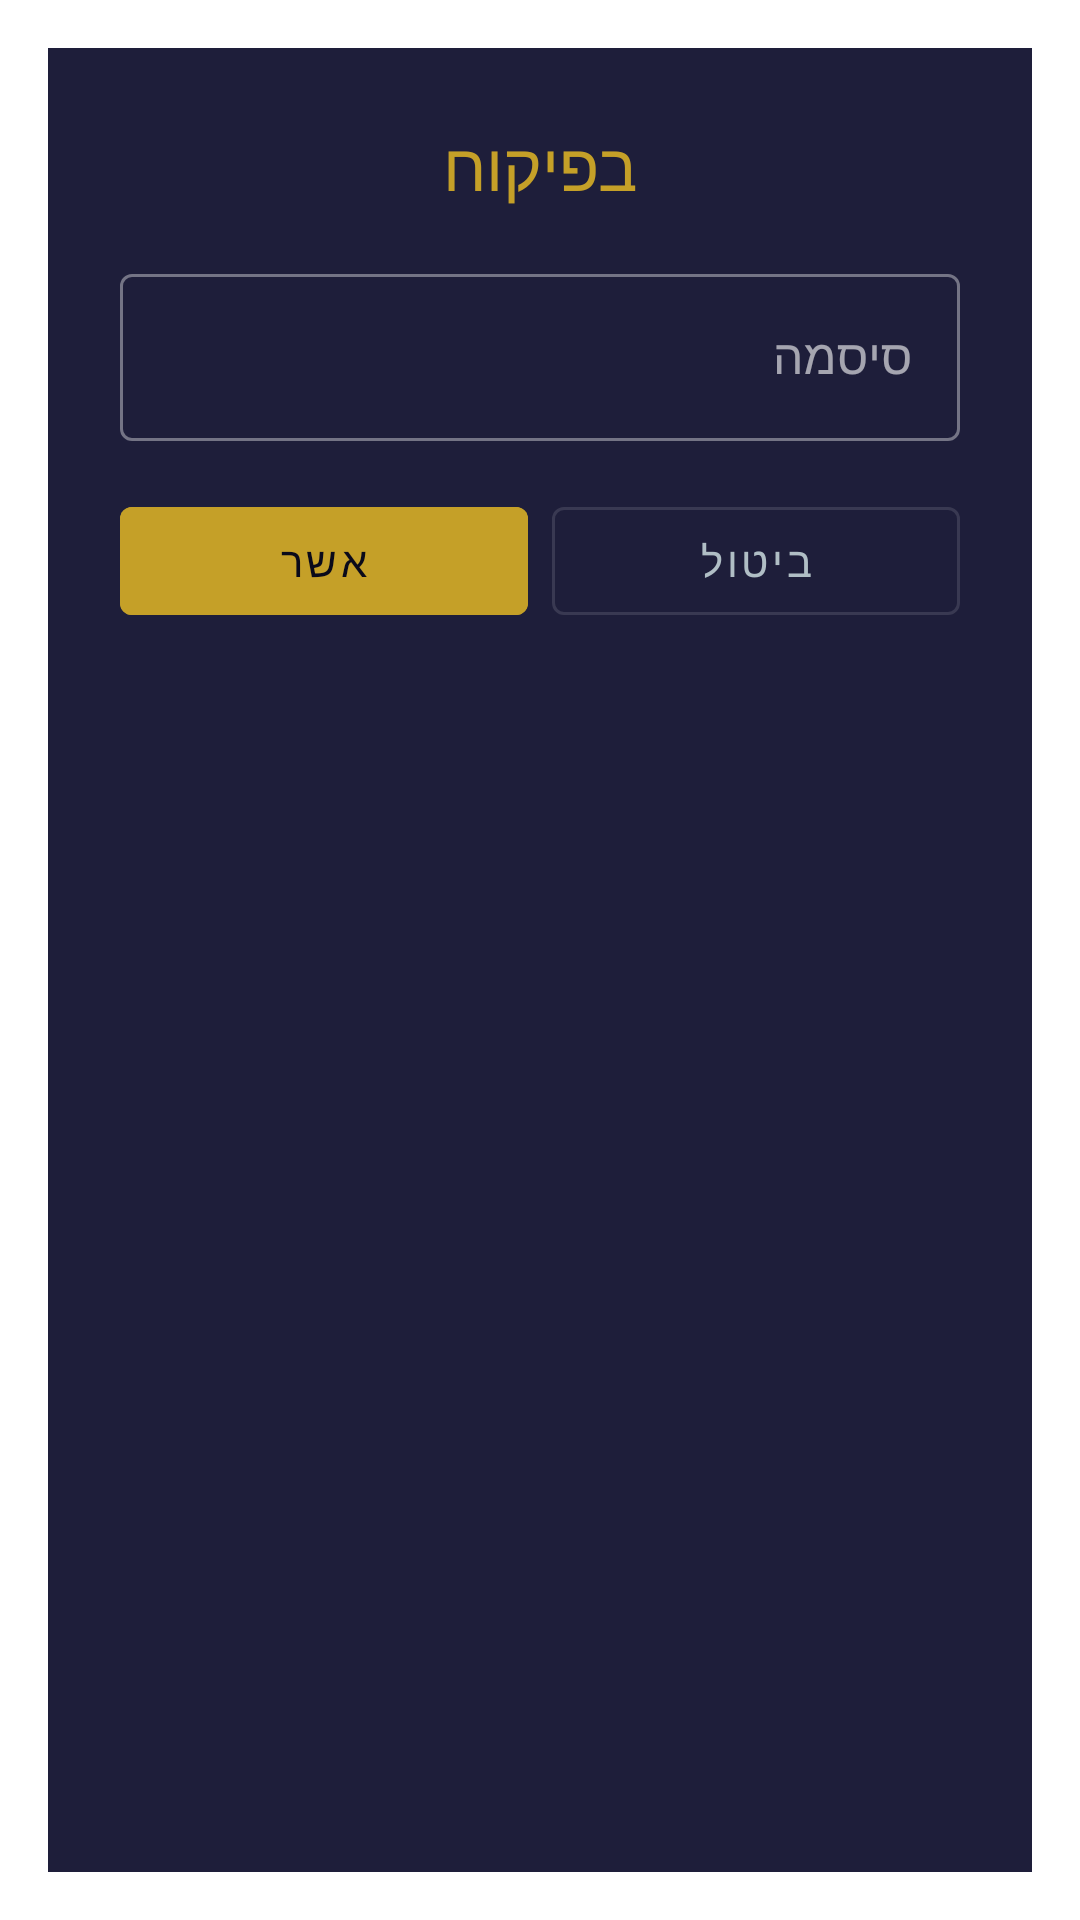

Write the Android layout XML for this screen, with the resource values it uses.
<!-- AndroidManifest.xml: activity theme Theme.BePikuach.Dialog -->
<!-- res/layout/activity_password.xml -->
<?xml version="1.0" encoding="utf-8"?>
<LinearLayout xmlns:android="http://schemas.android.com/apk/res/android"
    android:layout_width="match_parent"
    android:layout_height="wrap_content"
    android:orientation="vertical"
    android:padding="24dp"
    android:background="@color/surface"
    android:layoutDirection="rtl">

    <TextView
        android:layout_width="match_parent"
        android:layout_height="wrap_content"
        android:text="@string/app_name"
        android:textColor="@color/accent"
        android:textSize="22sp"
        android:gravity="center"
        android:paddingBottom="16dp" />

    <com.google.android.material.textfield.TextInputLayout
        android:layout_width="match_parent"
        android:layout_height="wrap_content"
        android:hint="@string/password_hint"
        style="@style/Widget.MaterialComponents.TextInputLayout.OutlinedBox">

        <com.google.android.material.textfield.TextInputEditText
            android:id="@+id/passwordInput"
            android:layout_width="match_parent"
            android:layout_height="wrap_content"
            android:inputType="textPassword"
            android:imeOptions="actionDone"
            android:textColor="@color/text_primary" />

    </com.google.android.material.textfield.TextInputLayout>

    <TextView
        android:id="@+id/errorText"
        android:layout_width="match_parent"
        android:layout_height="wrap_content"
        android:textColor="#EF5350"
        android:textSize="13sp"
        android:paddingTop="8dp"
        android:gravity="center"
        android:visibility="gone"
        android:text="@string/wrong_password" />

    <LinearLayout
        android:layout_width="match_parent"
        android:layout_height="wrap_content"
        android:orientation="horizontal"
        android:paddingTop="16dp"
        android:gravity="center">

        <Button
            android:id="@+id/cancelBtn"
            android:layout_width="0dp"
            android:layout_weight="1"
            android:layout_height="wrap_content"
            android:text="@string/cancel"
            android:layout_marginEnd="8dp"
            style="@style/Widget.MaterialComponents.Button.OutlinedButton"
            android:textColor="@color/text_secondary" />

        <Button
            android:id="@+id/confirmBtn"
            android:layout_width="0dp"
            android:layout_weight="1"
            android:layout_height="wrap_content"
            android:text="@string/confirm"
            android:backgroundTint="@color/accent"
            android:textColor="@color/background" />

    </LinearLayout>

</LinearLayout>
<!-- resources referenced by this layout -->
<resources>
  <color name="accent">#C5A028</color>
  <color name="background">#0A0A1A</color>
  <color name="surface">#1E1E3A</color>
  <color name="text_primary">#FFFFFF</color>
  <color name="text_secondary">#B0BEC5</color>
  <string name="app_name">בפיקוח</string>
  <string name="cancel">ביטול</string>
  <string name="confirm">אשר</string>
  <string name="password_hint">סיסמה</string>
  <string name="wrong_password">סיסמה שגויה</string>
  <style name="Theme.BePikuach.Dialog" parent="Theme.MaterialComponents.Dialog">
          <item name="colorPrimary">@color/primary</item>
          <item name="colorAccent">@color/accent</item>
          <item name="android:layoutDirection">rtl</item>
      </style>
  <color name="primary">#1A237E</color>
</resources>
